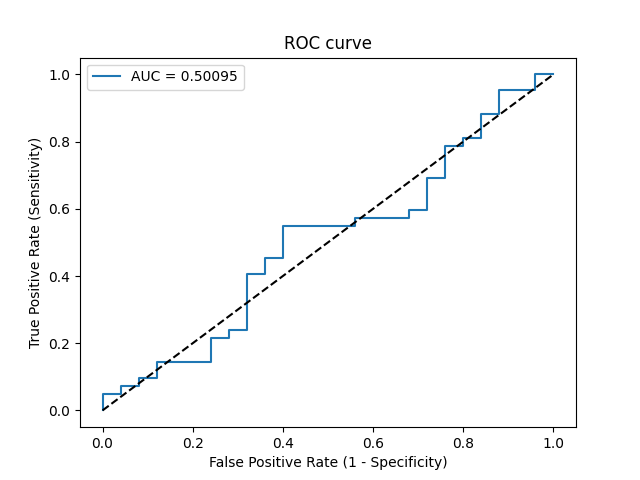

The table this chart was drawn from, first rows:
Threshold, Sensitivity, Specificity, NPV, PPV
inf, 0.0, 1.0, 0.3731, 0
0.9237, 0.02381, 1.0, 0.3788, 1.0
0.9026, 0.04762, 1.0, 0.3846, 1.0
0.7081, 0.04762, 0.96, 0.375, 0.6667
0.6872, 0.07143, 0.96, 0.381, 0.75
0.6742, 0.07143, 0.92, 0.371, 0.6
0.6386, 0.09524, 0.92, 0.377, 0.6667
0.6277, 0.09524, 0.88, 0.3667, 0.5714
0.6127, 0.1429, 0.88, 0.3793, 0.6667
0.5984, 0.1429, 0.76, 0.3455, 0.5
0.5824, 0.2143, 0.76, 0.3654, 0.6
0.582, 0.2143, 0.72, 0.3529, 0.5625
0.5644, 0.2381, 0.72, 0.36, 0.5882
0.563, 0.2381, 0.68, 0.3469, 0.5556
0.5499, 0.4048, 0.68, 0.4048, 0.68
0.5465, 0.4048, 0.64, 0.3902, 0.6538
0.5434, 0.4524, 0.64, 0.4103, 0.6786
0.5432, 0.4524, 0.6, 0.3947, 0.6552
0.5397, 0.5476, 0.6, 0.4412, 0.697
0.533, 0.5476, 0.44, 0.3667, 0.6216
0.532, 0.5714, 0.44, 0.3793, 0.6316
0.5268, 0.5714, 0.32, 0.3077, 0.5854
0.5236, 0.5952, 0.32, 0.32, 0.5952
0.5234, 0.5952, 0.28, 0.2917, 0.5814
0.5172, 0.6905, 0.28, 0.35, 0.617
0.515, 0.6905, 0.24, 0.3158, 0.6042
0.5125, 0.7857, 0.24, 0.4, 0.6346
0.5123, 0.7857, 0.2, 0.3571, 0.6226
0.5119, 0.8095, 0.2, 0.3846, 0.6296
0.5091, 0.8095, 0.16, 0.3333, 0.6182
0.5071, 0.881, 0.16, 0.4444, 0.6379
0.5068, 0.881, 0.12, 0.375, 0.6271
0.505, 0.9524, 0.12, 0.6, 0.6452
0.5028, 0.9524, 0.04, 0.3333, 0.625
0.502, 1.0, 0.04, 1.0, 0.6364
0.5016, 1.0, 0.0, 0, 0.6269
